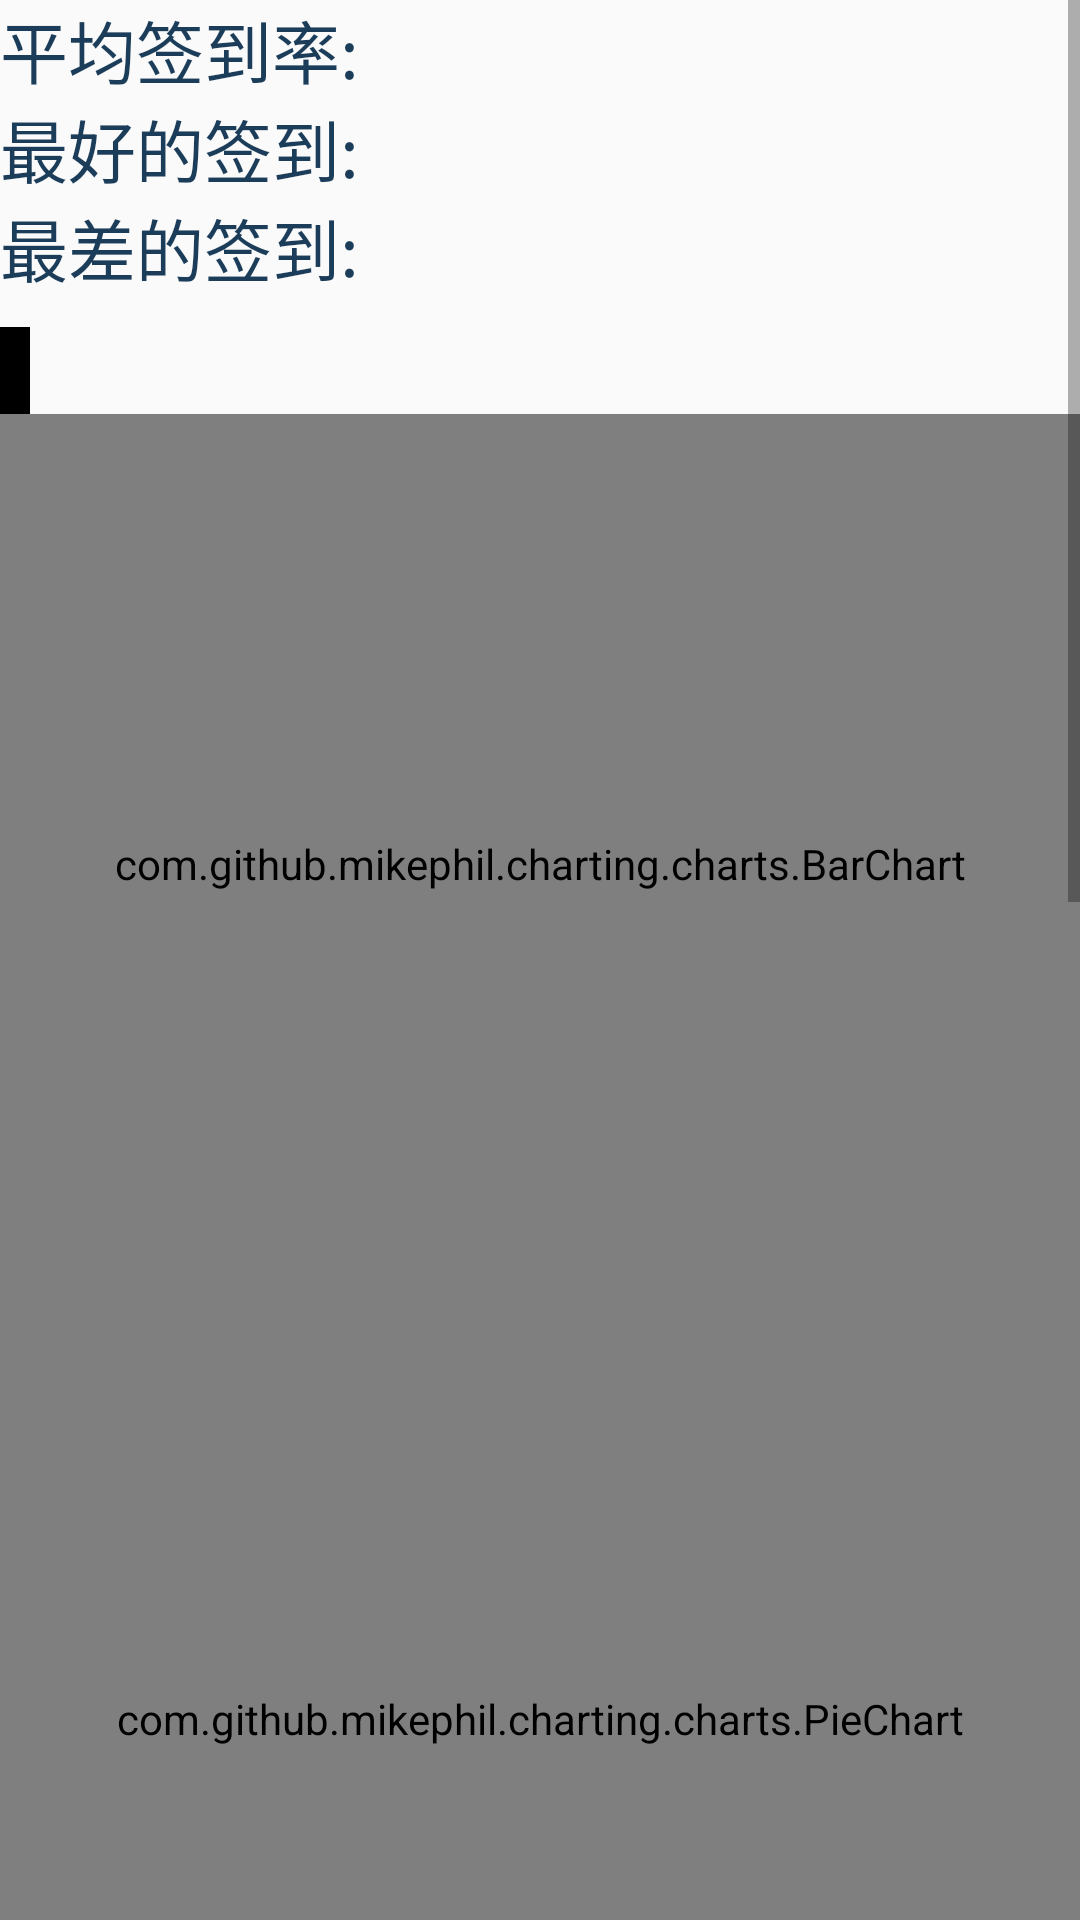

Reconstruct the res/layout file that produces this screen, plus the resources it refers to.
<!-- AndroidManifest.xml: application theme Theme.Helloworld -->
<!-- res/layout/activity_sign_static.xml -->
<?xml version="1.0" encoding="utf-8"?>
<androidx.constraintlayout.widget.ConstraintLayout xmlns:android="http://schemas.android.com/apk/res/android"
    xmlns:app="http://schemas.android.com/apk/res-auto"
    xmlns:tools="http://schemas.android.com/tools"
    android:layout_width="match_parent"
    android:layout_height="match_parent"
    tools:context=".SignStatic"
    >
    <ScrollView
        android:layout_width="match_parent"
        android:layout_height="match_parent">
        <LinearLayout
            android:layout_width="match_parent"
            android:layout_height="match_parent"
            android:orientation="vertical">



    <LinearLayout
        android:layout_width="match_parent"
        android:layout_height="match_parent"
        android:id="@+id/image">
        <ImageView
            android:layout_width="wrap_content"
            android:layout_height="wrap_content"
            android:id="@+id/phot"/>

    </LinearLayout>
    <LinearLayout
        android:id="@+id/content"
        android:layout_width="match_parent"
        android:layout_height="wrap_content"
        android:orientation="vertical"
        tools:ignore="MissingConstraints">


        <LinearLayout
            android:layout_width="wrap_content"
            android:layout_height="wrap_content"
            android:orientation="horizontal"
            >
            <TextView
                android:textSize="22.5sp"
                android:textColor="@color/x2"
        android:fontFamily="sans-serif-condensed-light"
                android:layout_width="wrap_content"
                android:layout_height="wrap_content"
                android:text="平均签到率:"/>
            <TextView
                android:textSize="23.5sp"
                android:textColor="@color/x3"
        android:fontFamily="sans-serif-condensed-light"
                android:layout_width="wrap_content"
                android:layout_height="wrap_content"
                android:text=""
                android:id="@+id/pingjun"/>

        </LinearLayout>
    <LinearLayout
        android:layout_width="wrap_content"
        android:layout_height="wrap_content"
        android:orientation="horizontal"
        tools:ignore="MissingConstraints">
        <TextView
            android:textSize="22.5sp"
            android:textColor="@color/x2"
        android:fontFamily="sans-serif-condensed-light"
            android:layout_width="wrap_content"
            android:layout_height="wrap_content"
            android:text="最好的签到:"/>
        <TextView
            android:textSize="18sp"
            android:textColor="@color/x4"
        android:fontFamily="sans-serif-condensed-light"
            android:layout_width="wrap_content"
            android:layout_height="wrap_content"
            android:text=""
            android:id="@+id/zuihao"/>
    </LinearLayout>
    <LinearLayout
        android:textSize="18sp"
        android:layout_width="wrap_content"
        android:layout_height="wrap_content"
        android:orientation="horizontal"
        tools:ignore="MissingConstraints">
        <TextView
            android:textSize="22.5sp"
            android:textColor="@color/x2"
        android:fontFamily="sans-serif-condensed-light"
            android:layout_width="wrap_content"
            android:layout_height="wrap_content"
            android:text="最差的签到:"/>
        <TextView
            android:textColor="@color/x5"
            android:textSize="18sp"
        android:fontFamily="sans-serif-condensed-light"
            android:layout_width="wrap_content"
            android:layout_height="wrap_content"
            android:text=""
            android:id="@+id/zuicha"/>
    </LinearLayout>
        <TextView
        android:fontFamily="sans-serif-condensed-light"
            android:id="@+id/title_text_view"
            android:layout_width="wrap_content"
            android:layout_height="wrap_content"
            android:layout_centerHorizontal="true"
            android:layout_marginTop="10dp"
            android:background="@color/black"
            android:padding="5dp"
            android:text=""
            android:textColor="@color/white"/>
        <com.github.mikephil.charting.charts.BarChart
            android:layout_width="match_parent"
            android:layout_height="300dp"
            android:id="@+id/chartbar"
            />

        <com.github.mikephil.charting.charts.PieChart
            android:layout_width="match_parent"
            android:layout_height="270dp"
            android:id="@+id/pie_chart"
            />
        <TextView
            android:textSize="22.5sp"
            android:textColor="@color/x2"
        android:fontFamily="sans-serif-condensed-light"
            android:layout_width="match_parent"
            android:layout_height="wrap_content"
            android:text="缺勤率较高的同学"
            android:textStyle="bold" />
        <ListView
            android:background="@drawable/listviewb"
            android:layout_width="match_parent"
            android:layout_height="180dp"
            android:id="@+id/list_view3"
            android:layout_weight="1"
            android:divider="@android:color/darker_gray"
            android:dividerHeight="0.5dp"
                        android:padding="8dp" />
        <TextView
            android:textSize="22.5sp"
            android:textColor="@color/x2"
        android:fontFamily="sans-serif-condensed-light"
            android:layout_width="match_parent"
            android:layout_height="wrap_content"
            android:text="学生出勤详情"
            android:textStyle="bold" />


        <ListView
            android:background="@drawable/listviewb"
            android:layout_width="match_parent"
            android:layout_height="360dp"
            android:id="@+id/list_view2"
            android:layout_weight="1"
            android:divider="@android:color/darker_gray"
            android:dividerHeight="0.5dp"
                        android:padding="8dp" />
           <Button
               android:background="@drawable/buttom"
                 android:textColor="@color/x1"
    android:textSize="24.5sp"

    android:elevation="4dp"
            android:layout_width="wrap_content"
            android:layout_height="wrap_content"
            android:text="导出学生签到文件"
            android:id="@+id/export"/>

    </LinearLayout>

        </LinearLayout>
    </ScrollView>
</androidx.constraintlayout.widget.ConstraintLayout>
<!-- resources referenced by this layout -->
<resources>
  <color name="black">#FF000000</color>
  <color name="white">#FFFFFFFF</color>
  <color name="x1">#FFFFFF</color>
  <color name="x2">#1C3D5A</color>
  <color name="x3">#FFD700</color>
  <color name="x4">#28A745</color>
  <color name="x5">#DC3545</color>
  <!-- drawable listviewb (drawable) -->
  <?xml version="1.0" encoding="utf-8"?>
  <shape xmlns:android="http://schemas.android.com/apk/res/android">
      <shape xmlns:android="http://schemas.android.com/apk/res/android">
          <solid android:color="#FFFFFF" />
          <corners android:radius="8dp" />
      </shape>
  </shape>
  <style name="Theme.Helloworld" parent="Theme.MaterialComponents.DayNight.NoActionBar.Bridge">
      
      <item name="colorPrimary">@color/purple_500</item>
      <item name="colorPrimaryVariant">@color/purple_700</item>
      <item name="colorOnPrimary">@color/white</item>
      
      <item name="colorSecondary">@color/teal_200</item>
      <item name="colorSecondaryVariant">@color/teal_700</item>
      <item name="colorOnSecondary">@color/black</item>
      
      <item name="android:statusBarColor" tools:targetApi="l">?attr/colorPrimaryVariant</item>
      
  
      <item name="windowActionBar">false</item>
      <item name="windowNoTitle">true</item>
  </style>
  <color name="purple_500">#FF6200EE</color>
  <color name="purple_700">#FF3700B3</color>
  <color name="teal_200">#FF03DAC5</color>
  <color name="teal_700">#FF018786</color>
</resources>
